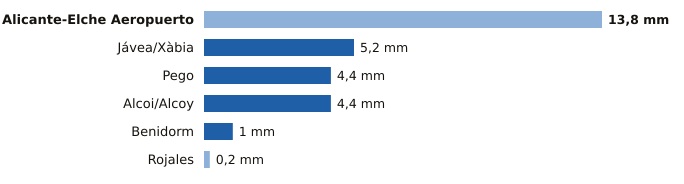

Data behind this chart, as committed beside it:
estacion, provincia, indicativo, mm_6_dias_anteriores, mm_hoy, mm_7_dias, horas_de_hoy
Alicante-Elche Aeropuerto, Alicante, 8019, 13.8, 0.0, 13.8, 15
Jávea/Xàbia, Alicante, 8050X, 0.0, 5.2, 5.2, 15
Pego, Alicante, 8057C, 0.0, 4.4, 4.4, 12
Alcoi/Alcoy, Alicante, 8059C, 0.0, 4.4, 4.4, 15
Benidorm, Alicante, 8036Y, 0.0, 1.0, 1.0, 14
Rojales, Alicante, 7261X, 0.2, 0.0, 0.2, 14
